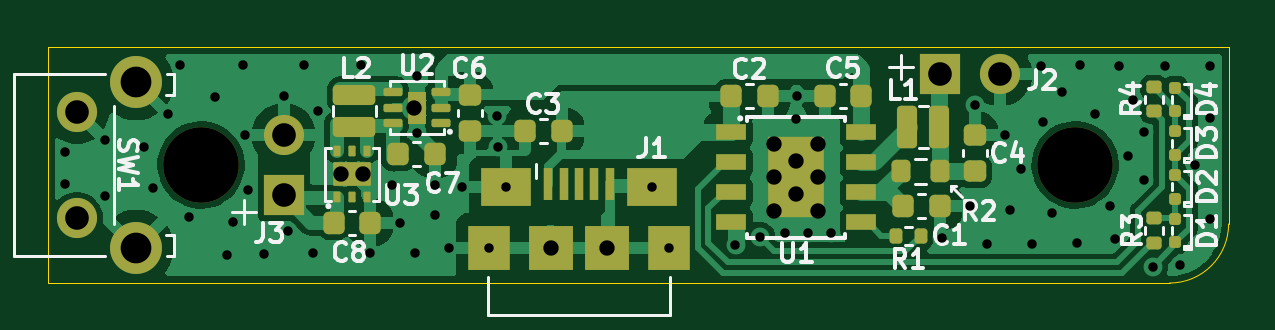
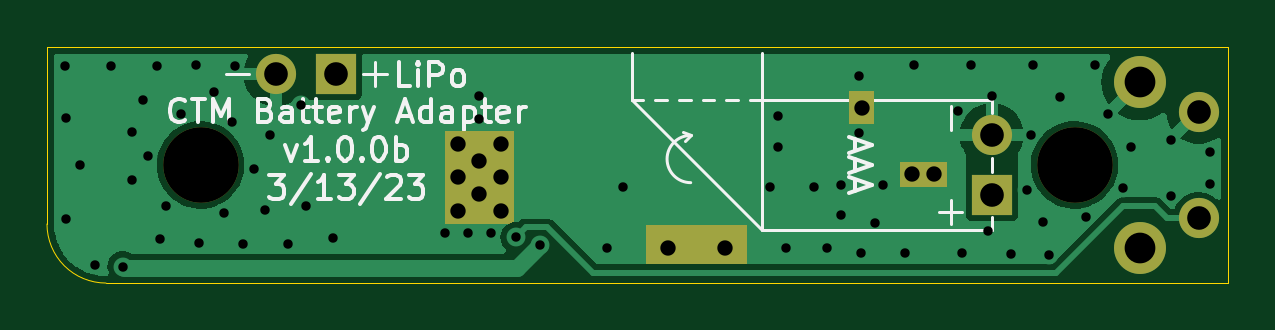
Circuit board: 11 layer files. Board 50.0 x 10.0 mm.
- bottom_copper: ctm_battery_adapter-B_Cu.gbr (16422 bytes)
- bottom_mask: ctm_battery_adapter-B_Mask.gbr (1643 bytes)
- paste: ctm_battery_adapter-B_Paste.gbr (470 bytes)
- bottom_silk: ctm_battery_adapter-B_Silkscreen.gbr (19362 bytes)
- outline: ctm_battery_adapter-Edge_Cuts.gbr (789 bytes)
- top_copper: ctm_battery_adapter-F_Cu.gbr (56251 bytes)
- top_mask: ctm_battery_adapter-F_Mask.gbr (5507 bytes)
- paste: ctm_battery_adapter-F_Paste.gbr (6342 bytes)
- top_silk: ctm_battery_adapter-F_Silkscreen.gbr (37866 bytes)
- drill: ctm_battery_adapter-NPTH.drl (383 bytes)
- drill: ctm_battery_adapter-PTH.drl (2114 bytes)

=== bottom_copper: ctm_battery_adapter-B_Cu.gbr (16422 bytes, source omitted) ===
=== bottom_mask: ctm_battery_adapter-B_Mask.gbr ===
%TF.GenerationSoftware,KiCad,Pcbnew,7.0.1*%
%TF.CreationDate,2023-03-13T18:15:26-04:00*%
%TF.ProjectId,ctm_battery b,63746d5f-6261-4747-9465-727920622e6b,1.0.0*%
%TF.SameCoordinates,Original*%
%TF.FileFunction,Soldermask,Bot*%
%TF.FilePolarity,Negative*%
%FSLAX46Y46*%
G04 Gerber Fmt 4.6, Leading zero omitted, Abs format (unit mm)*
G04 Created by KiCad (PCBNEW 7.0.1) date 2023-03-13 18:15:26*
%MOMM*%
%LPD*%
G01*
G04 APERTURE LIST*
%ADD10C,0.000000*%
%ADD11C,3.200000*%
%ADD12R,1.700000X1.700000*%
%ADD13O,1.700000X1.700000*%
%ADD14C,1.700000*%
%ADD15C,2.200000*%
G04 APERTURE END LIST*
D10*
G36*
X110630000Y-72480000D02*
G01*
X107950000Y-72480000D01*
X107890000Y-72450000D01*
X107750000Y-72415000D01*
X107750000Y-68570000D01*
X110630000Y-68570000D01*
X110630000Y-72480000D01*
G37*
G36*
X97850000Y-72550000D02*
G01*
X102150000Y-72550000D01*
X102150000Y-74200000D01*
X97850000Y-74200000D01*
X97850000Y-72550000D01*
G37*
G36*
X89400000Y-69860000D02*
G01*
X91400000Y-69860000D01*
X91400000Y-70920000D01*
X89400000Y-70920000D01*
X89400000Y-69860000D01*
G37*
G36*
X92480000Y-66870000D02*
G01*
X93540000Y-66870000D01*
X93540000Y-68270000D01*
X92480000Y-68270000D01*
X92480000Y-66870000D01*
G37*
D11*
%TO.C,H1*%
X84000000Y-70000000D03*
%TD*%
%TO.C,H2*%
X121000000Y-70000000D03*
%TD*%
D12*
%TO.C,J3*%
X87500000Y-71275000D03*
D13*
X87500000Y-68735000D03*
%TD*%
D14*
%TO.C,SW1*%
X78750000Y-72250000D03*
X78750000Y-67750000D03*
D15*
X81250000Y-73500000D03*
X81250000Y-66500000D03*
%TD*%
D13*
%TO.C,J2*%
X117825000Y-66160000D03*
D12*
X115285000Y-66160000D03*
%TD*%
M02*

=== paste: ctm_battery_adapter-B_Paste.gbr ===
%TF.GenerationSoftware,KiCad,Pcbnew,7.0.1*%
%TF.CreationDate,2023-03-13T23:28:55-04:00*%
%TF.ProjectId,ctm_battery,63746d5f-6261-4747-9465-72792e6b6963,1.0.0*%
%TF.SameCoordinates,Original*%
%TF.FileFunction,Paste,Bot*%
%TF.FilePolarity,Positive*%
%FSLAX46Y46*%
G04 Gerber Fmt 4.6, Leading zero omitted, Abs format (unit mm)*
G04 Created by KiCad (PCBNEW 7.0.1) date 2023-03-13 23:28:55*
%MOMM*%
%LPD*%
G01*
G04 APERTURE LIST*
G04 APERTURE END LIST*
M02*

=== bottom_silk: ctm_battery_adapter-B_Silkscreen.gbr (19362 bytes, source omitted) ===
=== outline: ctm_battery_adapter-Edge_Cuts.gbr ===
%TF.GenerationSoftware,KiCad,Pcbnew,7.0.1*%
%TF.CreationDate,2023-03-13T18:15:26-04:00*%
%TF.ProjectId,ctm_battery b,63746d5f-6261-4747-9465-727920622e6b,1.0.0*%
%TF.SameCoordinates,Original*%
%TF.FileFunction,Profile,NP*%
%FSLAX46Y46*%
G04 Gerber Fmt 4.6, Leading zero omitted, Abs format (unit mm)*
G04 Created by KiCad (PCBNEW 7.0.1) date 2023-03-13 18:15:26*
%MOMM*%
%LPD*%
G01*
G04 APERTURE LIST*
%TA.AperFunction,Profile*%
%ADD10C,0.050000*%
%TD*%
G04 APERTURE END LIST*
D10*
X77500000Y-75000000D02*
X77500000Y-65000000D01*
X77500000Y-65000000D02*
X127500000Y-65000000D01*
X125000000Y-75000000D02*
G75*
G03*
X127500000Y-72500000I0J2500000D01*
G01*
X125000000Y-75000000D02*
X77500000Y-75000000D01*
X127500000Y-65000000D02*
X127500000Y-72500000D01*
M02*

=== top_copper: ctm_battery_adapter-F_Cu.gbr (56251 bytes, source omitted) ===
=== top_mask: ctm_battery_adapter-F_Mask.gbr ===
%TF.GenerationSoftware,KiCad,Pcbnew,7.0.1*%
%TF.CreationDate,2023-03-13T18:15:26-04:00*%
%TF.ProjectId,ctm_battery b,63746d5f-6261-4747-9465-727920622e6b,1.0.0*%
%TF.SameCoordinates,Original*%
%TF.FileFunction,Soldermask,Top*%
%TF.FilePolarity,Negative*%
%FSLAX46Y46*%
G04 Gerber Fmt 4.6, Leading zero omitted, Abs format (unit mm)*
G04 Created by KiCad (PCBNEW 7.0.1) date 2023-03-13 18:15:26*
%MOMM*%
%LPD*%
G01*
G04 APERTURE LIST*
G04 Aperture macros list*
%AMRoundRect*
0 Rectangle with rounded corners*
0 $1 Rounding radius*
0 $2 $3 $4 $5 $6 $7 $8 $9 X,Y pos of 4 corners*
0 Add a 4 corners polygon primitive as box body*
4,1,4,$2,$3,$4,$5,$6,$7,$8,$9,$2,$3,0*
0 Add four circle primitives for the rounded corners*
1,1,$1+$1,$2,$3*
1,1,$1+$1,$4,$5*
1,1,$1+$1,$6,$7*
1,1,$1+$1,$8,$9*
0 Add four rect primitives between the rounded corners*
20,1,$1+$1,$2,$3,$4,$5,0*
20,1,$1+$1,$4,$5,$6,$7,0*
20,1,$1+$1,$6,$7,$8,$9,0*
20,1,$1+$1,$8,$9,$2,$3,0*%
G04 Aperture macros list end*
%ADD10RoundRect,0.125000X-0.125000X0.125000X-0.125000X-0.125000X0.125000X-0.125000X0.125000X0.125000X0*%
%ADD11RoundRect,0.225000X-0.250000X0.225000X-0.250000X-0.225000X0.250000X-0.225000X0.250000X0.225000X0*%
%ADD12C,3.200000*%
%ADD13RoundRect,0.184782X-0.240218X-0.715218X0.240218X-0.715218X0.240218X0.715218X-0.240218X0.715218X0*%
%ADD14RoundRect,0.135000X0.185000X-0.135000X0.185000X0.135000X-0.185000X0.135000X-0.185000X-0.135000X0*%
%ADD15RoundRect,0.225000X-0.225000X-0.250000X0.225000X-0.250000X0.225000X0.250000X-0.225000X0.250000X0*%
%ADD16RoundRect,0.135000X-0.135000X-0.185000X0.135000X-0.185000X0.135000X0.185000X-0.135000X0.185000X0*%
%ADD17R,1.700000X1.700000*%
%ADD18O,1.700000X1.700000*%
%ADD19RoundRect,0.225000X0.225000X0.250000X-0.225000X0.250000X-0.225000X-0.250000X0.225000X-0.250000X0*%
%ADD20R,1.300000X0.700000*%
%ADD21R,2.400000X3.400000*%
%ADD22C,1.700000*%
%ADD23C,2.200000*%
%ADD24RoundRect,0.225000X0.250000X-0.225000X0.250000X0.225000X-0.250000X0.225000X-0.250000X-0.225000X0*%
%ADD25RoundRect,0.184782X-0.715218X0.240218X-0.715218X-0.240218X0.715218X-0.240218X0.715218X0.240218X0*%
%ADD26R,0.400000X1.350000*%
%ADD27R,1.800000X1.900000*%
%ADD28R,2.100000X1.600000*%
%ADD29R,1.900000X1.900000*%
%ADD30RoundRect,0.050000X0.100000X-0.175000X0.100000X0.175000X-0.100000X0.175000X-0.100000X-0.175000X0*%
%ADD31RoundRect,0.050000X0.750000X-0.450000X0.750000X0.450000X-0.750000X0.450000X-0.750000X-0.450000X0*%
%ADD32RoundRect,0.200000X-0.200000X-0.275000X0.200000X-0.275000X0.200000X0.275000X-0.200000X0.275000X0*%
%ADD33RoundRect,0.087500X0.312500X0.087500X-0.312500X0.087500X-0.312500X-0.087500X0.312500X-0.087500X0*%
%ADD34R,0.800000X1.400000*%
G04 APERTURE END LIST*
D10*
%TO.C,D1*%
X125250000Y-72275000D03*
X125250000Y-73275000D03*
%TD*%
%TO.C,D2*%
X125250000Y-71425000D03*
X125250000Y-70425000D03*
%TD*%
%TO.C,D3*%
X125250000Y-68575000D03*
X125250000Y-69575000D03*
%TD*%
%TO.C,D4*%
X125250000Y-67725000D03*
X125250000Y-66725000D03*
%TD*%
D11*
%TO.C,C6*%
X95370000Y-67025000D03*
X95370000Y-68575000D03*
%TD*%
D12*
%TO.C,H1*%
X84000000Y-70000000D03*
%TD*%
D13*
%TO.C,L1*%
X113905000Y-68390000D03*
X115255000Y-68390000D03*
%TD*%
D14*
%TO.C,R4*%
X124330000Y-67735000D03*
X124330000Y-66715000D03*
%TD*%
D15*
%TO.C,C1*%
X113725000Y-71750000D03*
X115275000Y-71750000D03*
%TD*%
D12*
%TO.C,H2*%
X121000000Y-70000000D03*
%TD*%
D16*
%TO.C,R1*%
X113440000Y-73000000D03*
X114460000Y-73000000D03*
%TD*%
D17*
%TO.C,J3*%
X87500000Y-71275000D03*
D18*
X87500000Y-68735000D03*
%TD*%
D19*
%TO.C,C5*%
X111955000Y-67090000D03*
X110405000Y-67090000D03*
%TD*%
D20*
%TO.C,U1*%
X106450000Y-68625000D03*
X106450000Y-69895000D03*
X106450000Y-71165000D03*
X106450000Y-72435000D03*
X111950000Y-72435000D03*
X111950000Y-71165000D03*
X111950000Y-69895000D03*
X111950000Y-68625000D03*
D21*
X109200000Y-70530000D03*
%TD*%
D22*
%TO.C,SW1*%
X78750000Y-72250000D03*
X78750000Y-67750000D03*
D23*
X81250000Y-73500000D03*
X81250000Y-66500000D03*
%TD*%
D24*
%TO.C,C4*%
X116750000Y-70275000D03*
X116750000Y-68725000D03*
%TD*%
D25*
%TO.C,L2*%
X90490000Y-67045000D03*
X90490000Y-68395000D03*
%TD*%
D15*
%TO.C,C2*%
X106450000Y-67090000D03*
X108000000Y-67090000D03*
%TD*%
D26*
%TO.C,J1*%
X98700000Y-70825000D03*
X99350000Y-70825000D03*
X100000000Y-70825000D03*
X100650000Y-70825000D03*
X101300000Y-70825000D03*
D27*
X96200000Y-73500000D03*
D28*
X96900000Y-70950000D03*
D29*
X98800000Y-73500000D03*
X101200000Y-73500000D03*
D28*
X103100000Y-70950000D03*
D27*
X103800000Y-73500000D03*
%TD*%
D15*
%TO.C,C7*%
X92345000Y-69550000D03*
X93895000Y-69550000D03*
%TD*%
D30*
%TO.C,U3*%
X89740000Y-71365000D03*
X90390000Y-71365000D03*
X91040000Y-71365000D03*
X91040000Y-69415000D03*
X90390000Y-69415000D03*
X89740000Y-69415000D03*
D31*
X90390000Y-70390000D03*
%TD*%
D14*
%TO.C,R3*%
X124330000Y-73285000D03*
X124330000Y-72265000D03*
%TD*%
D32*
%TO.C,R2*%
X113624000Y-70275000D03*
X115274000Y-70275000D03*
%TD*%
D15*
%TO.C,C8*%
X89615000Y-72440000D03*
X91165000Y-72440000D03*
%TD*%
D19*
%TO.C,C3*%
X99265000Y-68580000D03*
X97715000Y-68580000D03*
%TD*%
D18*
%TO.C,J2*%
X117825000Y-66160000D03*
D17*
X115285000Y-66160000D03*
%TD*%
D33*
%TO.C,U2*%
X94140000Y-68220000D03*
X94140000Y-67570000D03*
X94140000Y-66920000D03*
X92140000Y-66920000D03*
X92140000Y-67570000D03*
X92140000Y-68220000D03*
D34*
X93140000Y-67570000D03*
%TD*%
M02*

=== paste: ctm_battery_adapter-F_Paste.gbr ===
%TF.GenerationSoftware,KiCad,Pcbnew,7.0.1*%
%TF.CreationDate,2023-03-13T23:28:55-04:00*%
%TF.ProjectId,ctm_battery,63746d5f-6261-4747-9465-72792e6b6963,1.0.0*%
%TF.SameCoordinates,Original*%
%TF.FileFunction,Paste,Top*%
%TF.FilePolarity,Positive*%
%FSLAX46Y46*%
G04 Gerber Fmt 4.6, Leading zero omitted, Abs format (unit mm)*
G04 Created by KiCad (PCBNEW 7.0.1) date 2023-03-13 23:28:55*
%MOMM*%
%LPD*%
G01*
G04 APERTURE LIST*
G04 Aperture macros list*
%AMRoundRect*
0 Rectangle with rounded corners*
0 $1 Rounding radius*
0 $2 $3 $4 $5 $6 $7 $8 $9 X,Y pos of 4 corners*
0 Add a 4 corners polygon primitive as box body*
4,1,4,$2,$3,$4,$5,$6,$7,$8,$9,$2,$3,0*
0 Add four circle primitives for the rounded corners*
1,1,$1+$1,$2,$3*
1,1,$1+$1,$4,$5*
1,1,$1+$1,$6,$7*
1,1,$1+$1,$8,$9*
0 Add four rect primitives between the rounded corners*
20,1,$1+$1,$2,$3,$4,$5,0*
20,1,$1+$1,$4,$5,$6,$7,0*
20,1,$1+$1,$6,$7,$8,$9,0*
20,1,$1+$1,$8,$9,$2,$3,0*%
G04 Aperture macros list end*
%ADD10C,0.120000*%
%ADD11RoundRect,0.225000X-0.250000X0.225000X-0.250000X-0.225000X0.250000X-0.225000X0.250000X0.225000X0*%
%ADD12RoundRect,0.184782X-0.240218X-0.715218X0.240218X-0.715218X0.240218X0.715218X-0.240218X0.715218X0*%
%ADD13RoundRect,0.135000X-0.185000X0.135000X-0.185000X-0.135000X0.185000X-0.135000X0.185000X0.135000X0*%
%ADD14RoundRect,0.225000X-0.225000X-0.250000X0.225000X-0.250000X0.225000X0.250000X-0.225000X0.250000X0*%
%ADD15RoundRect,0.135000X-0.135000X-0.185000X0.135000X-0.185000X0.135000X0.185000X-0.135000X0.185000X0*%
%ADD16RoundRect,0.225000X0.225000X0.250000X-0.225000X0.250000X-0.225000X-0.250000X0.225000X-0.250000X0*%
%ADD17RoundRect,0.125000X-0.125000X0.125000X-0.125000X-0.125000X0.125000X-0.125000X0.125000X0.125000X0*%
%ADD18R,1.300000X0.700000*%
%ADD19RoundRect,0.225000X0.250000X-0.225000X0.250000X0.225000X-0.250000X0.225000X-0.250000X-0.225000X0*%
%ADD20RoundRect,0.184782X-0.715218X0.240218X-0.715218X-0.240218X0.715218X-0.240218X0.715218X0.240218X0*%
%ADD21R,0.400000X1.350000*%
%ADD22R,1.800000X1.900000*%
%ADD23R,2.100000X1.600000*%
%ADD24R,1.900000X1.900000*%
%ADD25RoundRect,0.050000X0.300000X-0.450000X0.300000X0.450000X-0.300000X0.450000X-0.300000X-0.450000X0*%
%ADD26RoundRect,0.050000X0.100000X-0.175000X0.100000X0.175000X-0.100000X0.175000X-0.100000X-0.175000X0*%
%ADD27RoundRect,0.135000X0.185000X-0.135000X0.185000X0.135000X-0.185000X0.135000X-0.185000X-0.135000X0*%
%ADD28RoundRect,0.200000X-0.200000X-0.275000X0.200000X-0.275000X0.200000X0.275000X-0.200000X0.275000X0*%
%ADD29RoundRect,0.087500X0.312500X0.087500X-0.312500X0.087500X-0.312500X-0.087500X0.312500X-0.087500X0*%
G04 APERTURE END LIST*
%TO.C,U1*%
G36*
X108200000Y-69030000D02*
G01*
X109100000Y-69030000D01*
X109100000Y-70430000D01*
X108200000Y-70430000D01*
X108200000Y-69030000D01*
G37*
G36*
X108200000Y-70630000D02*
G01*
X109100000Y-70630000D01*
X109100000Y-72030000D01*
X108200000Y-72030000D01*
X108200000Y-70630000D01*
G37*
G36*
X109300000Y-69030000D02*
G01*
X110200000Y-69030000D01*
X110200000Y-70430000D01*
X109300000Y-70430000D01*
X109300000Y-69030000D01*
G37*
G36*
X109300000Y-70630000D02*
G01*
X110200000Y-70630000D01*
X110200000Y-72030000D01*
X109300000Y-72030000D01*
X109300000Y-70630000D01*
G37*
D10*
%TO.C,U2*%
X93390000Y-68120000D02*
X92890000Y-68120000D01*
X92890000Y-68120000D02*
X92890000Y-67670000D01*
X92890000Y-67670000D02*
X93390000Y-67670000D01*
X93390000Y-67670000D02*
X93390000Y-68120000D01*
G36*
X93390000Y-68120000D02*
G01*
X92890000Y-68120000D01*
X92890000Y-67670000D01*
X93390000Y-67670000D01*
X93390000Y-68120000D01*
G37*
X93390000Y-67020000D02*
X92890000Y-67020000D01*
X92890000Y-67020000D02*
X92890000Y-67470000D01*
X92890000Y-67470000D02*
X93390000Y-67470000D01*
X93390000Y-67470000D02*
X93390000Y-67020000D01*
G36*
X93390000Y-67020000D02*
G01*
X92890000Y-67020000D01*
X92890000Y-67470000D01*
X93390000Y-67470000D01*
X93390000Y-67020000D01*
G37*
%TD*%
D11*
%TO.C,C6*%
X95370000Y-67025000D03*
X95370000Y-68575000D03*
%TD*%
D12*
%TO.C,L1*%
X113905000Y-68390000D03*
X115255000Y-68390000D03*
%TD*%
D13*
%TO.C,R4*%
X124330000Y-66715000D03*
X124330000Y-67735000D03*
%TD*%
D14*
%TO.C,C1*%
X113725000Y-71750000D03*
X115275000Y-71750000D03*
%TD*%
D15*
%TO.C,R1*%
X113440000Y-73000000D03*
X114460000Y-73000000D03*
%TD*%
D16*
%TO.C,C5*%
X111955000Y-67090000D03*
X110405000Y-67090000D03*
%TD*%
D17*
%TO.C,D1*%
X125250000Y-72275000D03*
X125250000Y-73275000D03*
%TD*%
%TO.C,D4*%
X125250000Y-66725000D03*
X125250000Y-67725000D03*
%TD*%
D18*
%TO.C,U1*%
X106450000Y-68625000D03*
X106450000Y-69895000D03*
X106450000Y-71165000D03*
X106450000Y-72435000D03*
X111950000Y-72435000D03*
X111950000Y-71165000D03*
X111950000Y-69895000D03*
X111950000Y-68625000D03*
%TD*%
D19*
%TO.C,C4*%
X116750000Y-70275000D03*
X116750000Y-68725000D03*
%TD*%
D20*
%TO.C,L2*%
X90490000Y-67045000D03*
X90490000Y-68395000D03*
%TD*%
D14*
%TO.C,C2*%
X106450000Y-67090000D03*
X108000000Y-67090000D03*
%TD*%
D17*
%TO.C,D3*%
X125250000Y-68575000D03*
X125250000Y-69575000D03*
%TD*%
D21*
%TO.C,J1*%
X98700000Y-70825000D03*
X99350000Y-70825000D03*
X100000000Y-70825000D03*
X100650000Y-70825000D03*
X101300000Y-70825000D03*
D22*
X96200000Y-73500000D03*
D23*
X96900000Y-70950000D03*
D24*
X98800000Y-73500000D03*
X101200000Y-73500000D03*
D23*
X103100000Y-70950000D03*
D22*
X103800000Y-73500000D03*
%TD*%
D14*
%TO.C,C7*%
X92345000Y-69550000D03*
X93895000Y-69550000D03*
%TD*%
D17*
%TO.C,D2*%
X125250000Y-70425000D03*
X125250000Y-71425000D03*
%TD*%
D25*
%TO.C,U3*%
X89940000Y-70390000D03*
X90840000Y-70390000D03*
D26*
X89740000Y-71365000D03*
X90390000Y-71365000D03*
X91040000Y-71365000D03*
X91040000Y-69415000D03*
X90390000Y-69415000D03*
X89740000Y-69415000D03*
%TD*%
D27*
%TO.C,R3*%
X124330000Y-73285000D03*
X124330000Y-72265000D03*
%TD*%
D28*
%TO.C,R2*%
X113624000Y-70275000D03*
X115274000Y-70275000D03*
%TD*%
D14*
%TO.C,C8*%
X89615000Y-72440000D03*
X91165000Y-72440000D03*
%TD*%
D16*
%TO.C,C3*%
X99265000Y-68580000D03*
X97715000Y-68580000D03*
%TD*%
D29*
%TO.C,U2*%
X94140000Y-68220000D03*
X94140000Y-67570000D03*
X94140000Y-66920000D03*
X92140000Y-66920000D03*
X92140000Y-67570000D03*
X92140000Y-68220000D03*
%TD*%
M02*

=== top_silk: ctm_battery_adapter-F_Silkscreen.gbr (37866 bytes, source omitted) ===
=== drill: ctm_battery_adapter-NPTH.drl ===
M48
; DRILL file {KiCad 7.0.1} date Mon Mar 13 18:15:34 2023
; FORMAT={-:-/ absolute / inch / decimal}
; #@! TF.CreationDate,2023-03-13T18:15:34-04:00
; #@! TF.GenerationSoftware,Kicad,Pcbnew,7.0.1
; #@! TF.FileFunction,NonPlated,1,2,NPTH
FMAT,2
INCH
; #@! TA.AperFunction,NonPlated,NPTH,ComponentDrill
T1C0.1260
%
G90
G05
T1
X3.3071Y-2.7559
X4.7638Y-2.7559
T0
M30

=== drill: ctm_battery_adapter-PTH.drl ===
M48
; DRILL file {KiCad 7.0.1} date Mon Mar 13 18:15:34 2023
; FORMAT={-:-/ absolute / inch / decimal}
; #@! TF.CreationDate,2023-03-13T18:15:34-04:00
; #@! TF.GenerationSoftware,Kicad,Pcbnew,7.0.1
; #@! TF.FileFunction,Plated,1,2,PTH
FMAT,2
INCH
; #@! TA.AperFunction,Plated,PTH,ViaDrill
T1C0.0157
; #@! TA.AperFunction,Plated,PTH,ViaDrill
T2C0.0256
; #@! TA.AperFunction,Plated,PTH,ComponentDrill
T3C0.0394
; #@! TA.AperFunction,Plated,PTH,ComponentDrill
T4C0.0512
%
G90
G05
T1
X3.0807Y-2.7343
X3.0807Y-2.7884
X3.1465Y-2.8071
X3.1467Y-2.7136
X3.2126Y-2.7256
X3.2264Y-2.7941
X3.252Y-2.6713
X3.2726Y-2.5886
X3.2878Y-2.8429
X3.3307Y-2.6429
X3.3504Y-2.9055
X3.3602Y-2.8516
X3.3764Y-2.5886
X3.3803Y-2.7059
X3.3858Y-2.7972
X3.4122Y-2.9043
X3.4449Y-2.6413
X3.4512Y-2.8654
X3.4791Y-2.5886
X3.4941Y-2.9024
X3.5016Y-2.6661
X3.574Y-2.5886
X3.589Y-2.9028
X3.6258Y-2.7896
X3.639Y-2.852
X3.6634Y-2.9028
X3.6669Y-2.6083
X3.6669Y-2.7028
X3.6969Y-2.789
X3.697Y-2.84
X3.7201Y-2.8937
X3.7417Y-2.7933
X3.7874Y-2.8937
X3.8008Y-2.6736
X3.8016Y-2.726
X3.815Y-2.7933
X4.0591Y-2.7933
X4.0866Y-2.8937
X4.1978Y-2.8886
X4.2387Y-2.8766
X4.2803Y-2.8689
X4.299Y-2.6799
X4.2996Y-2.6413
X4.3185Y-2.8689
X4.3563Y-2.8689
X4.5425Y-2.8781
X4.5884Y-2.8246
X4.5965Y-2.6557
X4.6173Y-2.8874
X4.6472Y-2.7057
X4.6557Y-2.8303
X4.674Y-2.763
X4.6925Y-2.8874
X4.7069Y-2.5909
X4.7108Y-2.6837
X4.725Y-2.836
X4.7413Y-2.6344
X4.7667Y-2.8868
X4.7713Y-2.5894
X4.7965Y-2.6717
X4.8213Y-2.824
X4.8311Y-2.8793
X4.8366Y-2.5907
X4.852Y-2.7413
X4.8602Y-2.6469
X4.878Y-2.7016
X4.878Y-2.7807
X4.8931Y-2.9252
X4.9134Y-2.5904
X4.9394Y-2.9224
X4.9642Y-2.7559
X4.9886Y-2.6776
X4.9886Y-2.8461
X4.9894Y-2.5902
T2
X3.5406Y-2.7713
X3.5776Y-2.7713
X3.6618Y-2.6602
X3.8898Y-2.8937
X3.9843Y-2.8937
X4.2628Y-2.7205
X4.2628Y-2.7768
X4.2628Y-2.8327
X4.2992Y-2.7487
X4.2992Y-2.8048
X4.3346Y-2.7768
X4.335Y-2.7205
X4.335Y-2.8327
T3
X3.1004Y-2.6673
X3.1004Y-2.8445
X3.4449Y-2.7061
X3.4449Y-2.8061
X4.5388Y-2.6047
X4.6388Y-2.6047
T4
X3.1988Y-2.6181
X3.1988Y-2.8937
T0
M30
